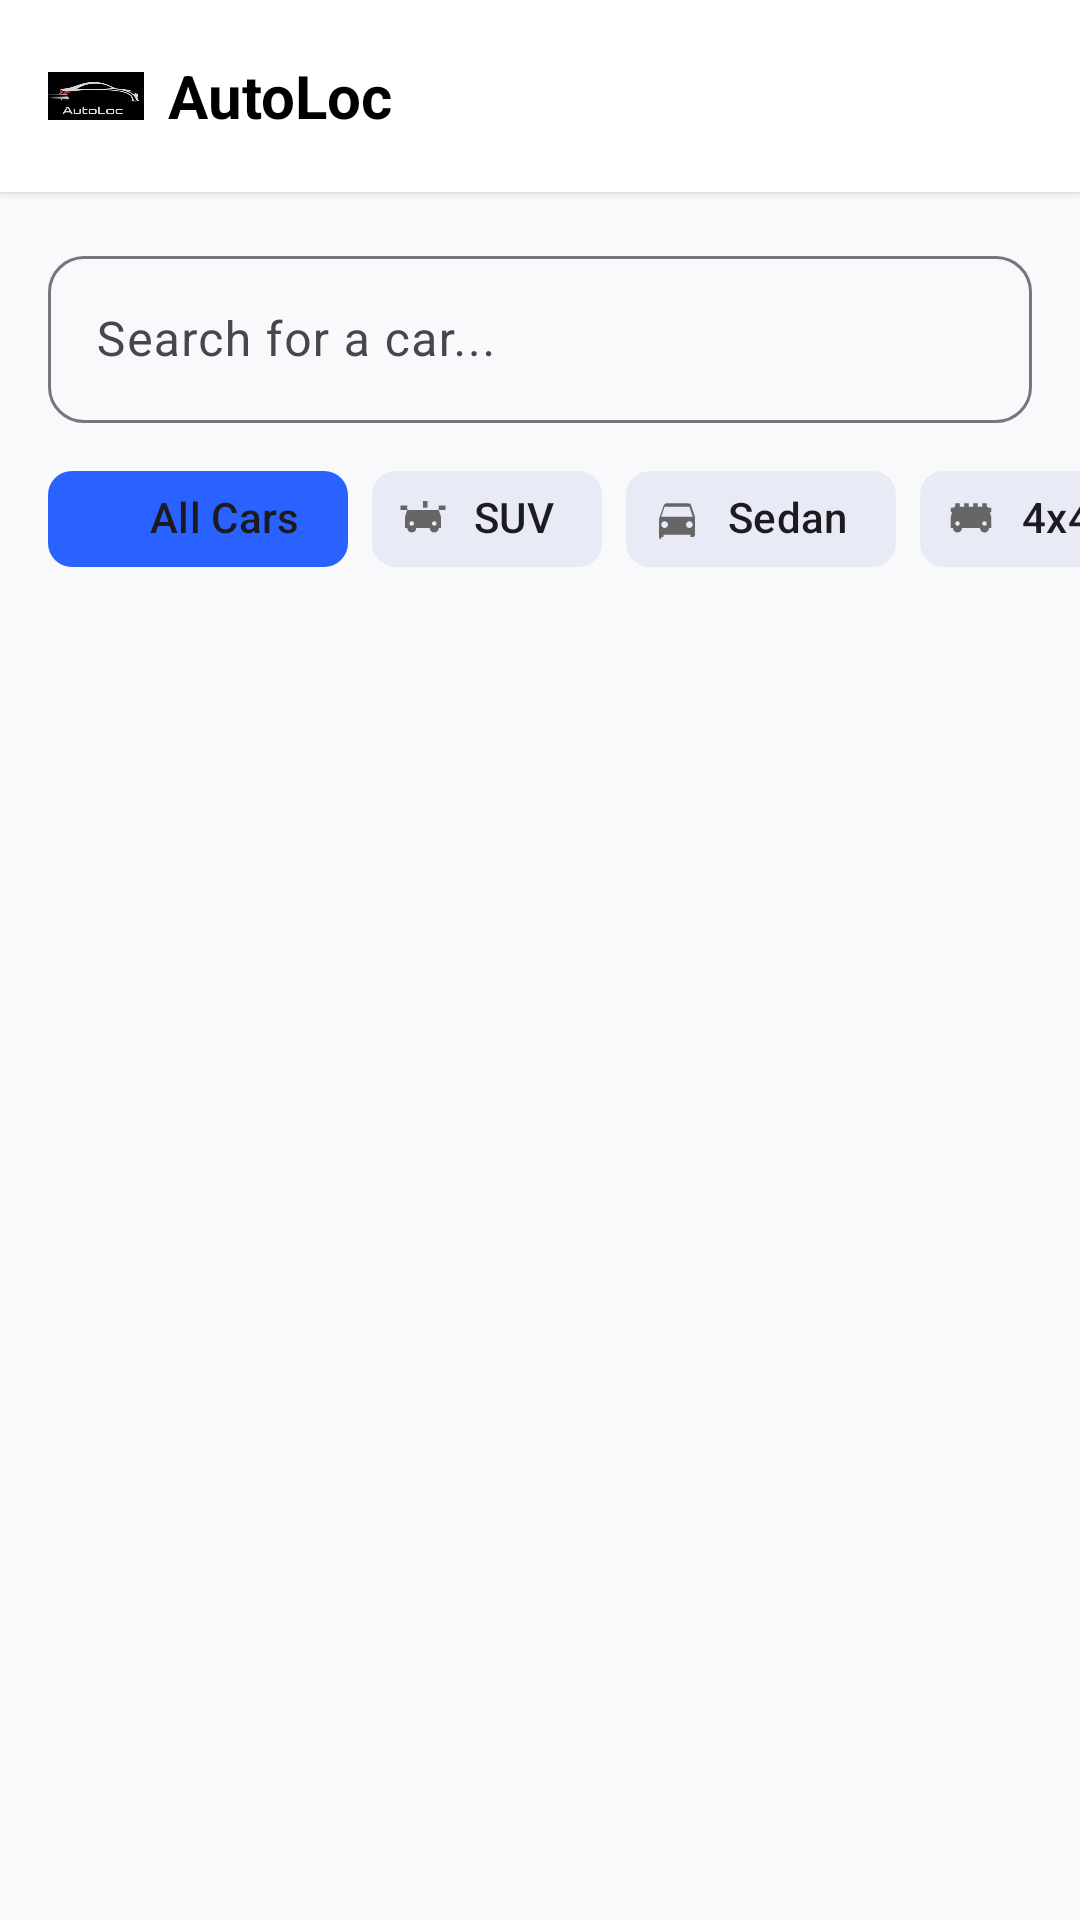

Write the Android layout XML for this screen, with the resource values it uses.
<!-- AndroidManifest.xml: application theme Theme.AutoLoc -->
<!-- res/layout/fragment_voiture_list.xml -->
<?xml version="1.0" encoding="utf-8"?>
<androidx.constraintlayout.widget.ConstraintLayout
    xmlns:android="http://schemas.android.com/apk/res/android"
    xmlns:app="http://schemas.android.com/apk/res-auto"
    android:layout_width="match_parent"
    android:layout_height="match_parent"
    android:background="#F8F9FA">

    
    <LinearLayout
        android:id="@+id/header"
        android:layout_width="0dp"
        android:layout_height="wrap_content"
        android:background="@android:color/white"
        android:orientation="horizontal"
        android:padding="16dp"
        android:gravity="center_vertical"
        android:elevation="2dp"
        app:layout_constraintEnd_toEndOf="parent"
        app:layout_constraintStart_toStartOf="parent"
        app:layout_constraintTop_toTopOf="parent">

        <ImageView
            android:layout_width="32dp"
            android:layout_height="32dp"
            android:src="@drawable/logo2"
            android:contentDescription="Logo"/>

        <TextView
            android:layout_width="wrap_content"
            android:layout_height="wrap_content"
            android:layout_marginStart="8dp"
            android:text="AutoLoc"
            android:textSize="20sp"
            android:textStyle="bold"
            android:textColor="#000000"/>
    </LinearLayout>

    
    <com.google.android.material.textfield.TextInputLayout
        android:id="@+id/searchLayout"
        android:layout_width="0dp"
        android:layout_height="wrap_content"
        android:layout_margin="16dp"
        app:startIconDrawable="@drawable/ic_search"
        app:boxBackgroundMode="outline"
        app:boxCornerRadiusBottomEnd="12dp"
        app:boxCornerRadiusBottomStart="12dp"
        app:boxCornerRadiusTopEnd="12dp"
        app:boxCornerRadiusTopStart="12dp"
        app:layout_constraintEnd_toEndOf="parent"
        app:layout_constraintStart_toStartOf="parent"
        app:layout_constraintTop_toBottomOf="@id/header">

        <com.google.android.material.textfield.TextInputEditText
            android:id="@+id/etSearch"
            android:layout_width="match_parent"
            android:layout_height="wrap_content"
            android:hint="Search for a car..."
            android:inputType="text"/>
    </com.google.android.material.textfield.TextInputLayout>

    
    <HorizontalScrollView
        android:id="@+id/filtersScrollView"
        android:layout_width="0dp"
        android:layout_height="wrap_content"
        android:layout_marginTop="8dp"
        android:scrollbars="none"
        app:layout_constraintEnd_toEndOf="parent"
        app:layout_constraintStart_toStartOf="parent"
        app:layout_constraintTop_toBottomOf="@id/searchLayout">

        <com.google.android.material.chip.ChipGroup
            android:id="@+id/chipGroup"
            android:layout_width="wrap_content"
            android:layout_height="wrap_content"
            android:paddingStart="16dp"
            android:paddingEnd="16dp"
            app:singleSelection="false">

            <com.google.android.material.chip.Chip
                android:id="@+id/chipAllCars"
                android:layout_width="wrap_content"
                android:layout_height="wrap_content"
                android:text="All Cars"
                android:checkable="true"
                android:checked="true"
                app:chipBackgroundColor="@color/chip_background"
                app:chipStrokeWidth="0dp"
                app:chipIcon="@drawable/ic_car_all"/>

            <com.google.android.material.chip.Chip
                android:id="@+id/chipSUV"
                android:layout_width="wrap_content"
                android:layout_height="wrap_content"
                android:text="SUV"
                android:checkable="true"
                app:chipBackgroundColor="@color/chip_background"
                app:chipStrokeWidth="0dp"
                app:chipIcon="@drawable/ic_suv"/>

            <com.google.android.material.chip.Chip
                android:id="@+id/chipSedan"
                android:layout_width="wrap_content"
                android:layout_height="wrap_content"
                android:text="Sedan"
                android:checkable="true"
                app:chipBackgroundColor="@color/chip_background"
                app:chipStrokeWidth="0dp"
                app:chipIcon="@drawable/ic_sedan"/>

            <com.google.android.material.chip.Chip
                android:id="@+id/chip4x4"
                android:layout_width="wrap_content"
                android:layout_height="wrap_content"
                android:text="4x4"
                android:checkable="true"
                app:chipBackgroundColor="@color/chip_background"
                app:chipStrokeWidth="0dp"
                app:chipIcon="@drawable/ic_4x4"/>

        </com.google.android.material.chip.ChipGroup>
    </HorizontalScrollView>

    
    <androidx.recyclerview.widget.RecyclerView
        android:id="@+id/recyclerView"
        android:layout_width="0dp"
        android:layout_height="0dp"
        android:layout_marginTop="8dp"
        android:clipToPadding="false"
        android:paddingBottom="8dp"
        app:layoutManager="androidx.recyclerview.widget.LinearLayoutManager"
        app:layout_constraintBottom_toBottomOf="parent"
        app:layout_constraintEnd_toEndOf="parent"
        app:layout_constraintStart_toStartOf="parent"
        app:layout_constraintTop_toBottomOf="@id/filtersScrollView"/>

    
    <ProgressBar
        android:id="@+id/progressBar"
        android:layout_width="wrap_content"
        android:layout_height="wrap_content"
        android:visibility="gone"
        app:layout_constraintBottom_toBottomOf="parent"
        app:layout_constraintEnd_toEndOf="parent"
        app:layout_constraintStart_toStartOf="parent"
        app:layout_constraintTop_toTopOf="parent"/>

    
    <LinearLayout
        android:id="@+id/emptyState"
        android:layout_width="wrap_content"
        android:layout_height="wrap_content"
        android:orientation="vertical"
        android:gravity="center"
        android:visibility="gone"
        app:layout_constraintBottom_toBottomOf="parent"
        app:layout_constraintEnd_toEndOf="parent"
        app:layout_constraintStart_toStartOf="parent"
        app:layout_constraintTop_toTopOf="parent">

        <ImageView
            android:layout_width="120dp"
            android:layout_height="120dp"
            android:src="@drawable/ic_empty_car"
            android:alpha="0.3"
            android:contentDescription="Aucune voiture"/>

        <TextView
            android:layout_width="wrap_content"
            android:layout_height="wrap_content"
            android:layout_marginTop="16dp"
            android:text="Aucune voiture disponible"
            android:textSize="16sp"
            android:textColor="#666666"/>
    </LinearLayout>

</androidx.constraintlayout.widget.ConstraintLayout>
<!-- resources referenced by this layout -->
<resources>
  <!-- drawable ic_4x4 (drawable) -->
  <vector xmlns:android="http://schemas.android.com/apk/res/android"
      android:width="24dp"
      android:height="24dp"
      android:viewportWidth="24"
      android:viewportHeight="24">
      <path
          android:fillColor="#666666"
          android:pathData="M3,11l1.5,-4.5h15L21,11M3,16h1c0,1.1 0.9,2 2,2s2,-0.9 2,-2h8c0,1.1 0.9,2 2,2s2,-0.9 2,-2h1v-5H3M6,15c-0.55,0 -1,-0.45 -1,-1s0.45,-1 1,-1 1,0.45 1,1 -0.45,1 -1,1M18,15c-0.55,0 -1,-0.45 -1,-1s0.45,-1 1,-1 1,0.45 1,1 -0.45,1 -1,1M3,7h2V5h2v2h2V5h2v2h2V5h2v2h2V5h2v2h2v2H3z"/>
  </vector>
  <!-- drawable ic_car_all (drawable) -->
  <vector xmlns:android="http://schemas.android.com/apk/res/android"
      android:width="24dp"
      android:height="24dp"
      android:viewportWidth="24"
      android:viewportHeight="24">
      <path
          android:fillColor="#2962FF"
          android:pathData="M18.92,6.01C18.72,5.42 18.16,5 17.5,5h-11c-0.66,0 -1.21,0.42 -1.42,1.01L3,12v8c0,0.55 0.45,1 1,1h1c0.55,0 1,-0.45 1,-1v-1h12v1c0,0.55 0.45,1 1,1h1c0.55,0 1,-0.45 1,-1v-8l-2.08,-5.99zM6.5,16c-0.83,0 -1.5,-0.67 -1.5,-1.5S5.67,13 6.5,13s1.5,0.67 1.5,1.5S7.33,16 6.5,16zM17.5,16c-0.83,0 -1.5,-0.67 -1.5,-1.5s0.67,-1.5 1.5,-1.5 1.5,0.67 1.5,1.5 -0.67,1.5 -1.5,1.5zM5,11l1.5,-4.5h11L19,11H5z"/>
  </vector>
  <!-- drawable ic_empty_car (drawable) -->
  <vector xmlns:android="http://schemas.android.com/apk/res/android"
      android:width="120dp"
      android:height="120dp"
      android:viewportWidth="120"
      android:viewportHeight="120">
      <path
          android:fillColor="#E0E0E0"
          android:pathData="M94.6,30.05C93,21.1 85.8,15 77.5,15h-55c-8.3,0 -15.45,6.1 -17.1,15.05L0,60v40c0,2.75 2.25,5 5,5h5c2.75,0 5,-2.25 5,-5v-5h90v5c0,2.75 2.25,5 5,5h5c2.75,0 5,-2.25 5,-5V60L94.6,30.05zM32.5,80c-4.15,0 -7.5,-3.35 -7.5,-7.5s3.35,-7.5 7.5,-7.5 7.5,3.35 7.5,7.5S36.65,80 32.5,80zM87.5,80c-4.15,0 -7.5,-3.35 -7.5,-7.5s3.35,-7.5 7.5,-7.5 7.5,3.35 7.5,7.5S91.65,80 87.5,80zM25,55l7.5,-22.5h55L95,55H25z"/>
  </vector>
  <!-- drawable ic_sedan (drawable) -->
  <vector xmlns:android="http://schemas.android.com/apk/res/android"
      android:width="24dp"
      android:height="24dp"
      android:viewportWidth="24"
      android:viewportHeight="24">
      <path
          android:fillColor="#666666"
          android:pathData="M5,11l1.5,-4.5h11L19,11M6.5,16C5.67,16 5,15.33 5,14.5S5.67,13 6.5,13 8,13.67 8,14.5 7.33,16 6.5,16M17.5,16c-0.83,0 -1.5,-0.67 -1.5,-1.5S16.67,13 17.5,13 19,13.67 19,14.5 18.33,16 17.5,16M5,20h1v-1h12v1h1c0.55,0 1,-0.45 1,-1v-8l-2.08,-5.99C17.72,5.42 17.16,5 16.5,5h-9C6.84,5 6.28,5.42 6.08,6.01L4,12v8C4,20.55 4.45,21 5,21z"/>
  </vector>
  <!-- drawable ic_suv (drawable) -->
  <vector xmlns:android="http://schemas.android.com/apk/res/android"
      android:width="24dp"
      android:height="24dp"
      android:viewportWidth="24"
      android:viewportHeight="24">
      <path
          android:fillColor="#666666"
          android:pathData="M4,11l1,-3h14l1,3M4,16h1c0,1.1 0.9,2 2,2s2,-0.9 2,-2h6c0,1.1 0.9,2 2,2s2,-0.9 2,-2h1v-5H4M7,15c-0.55,0 -1,-0.45 -1,-1s0.45,-1 1,-1 1,0.45 1,1 -0.45,1 -1,1M17,15c-0.55,0 -1,-0.45 -1,-1s0.45,-1 1,-1 1,0.45 1,1 -0.45,1 -1,1M2,6h3v2H2M19,6h3v2h-3M12,4h2v3h-2z"/>
  </vector>
  <!-- drawable logo2: png bitmap (drawable, 23217 bytes) -->
  <style name="Theme.AutoLoc" parent="Base.Theme.AutoLoc" />
  <style name="Base.Theme.AutoLoc" parent="Theme.Material3.DayNight.NoActionBar">
          
          
      </style>
</resources>
